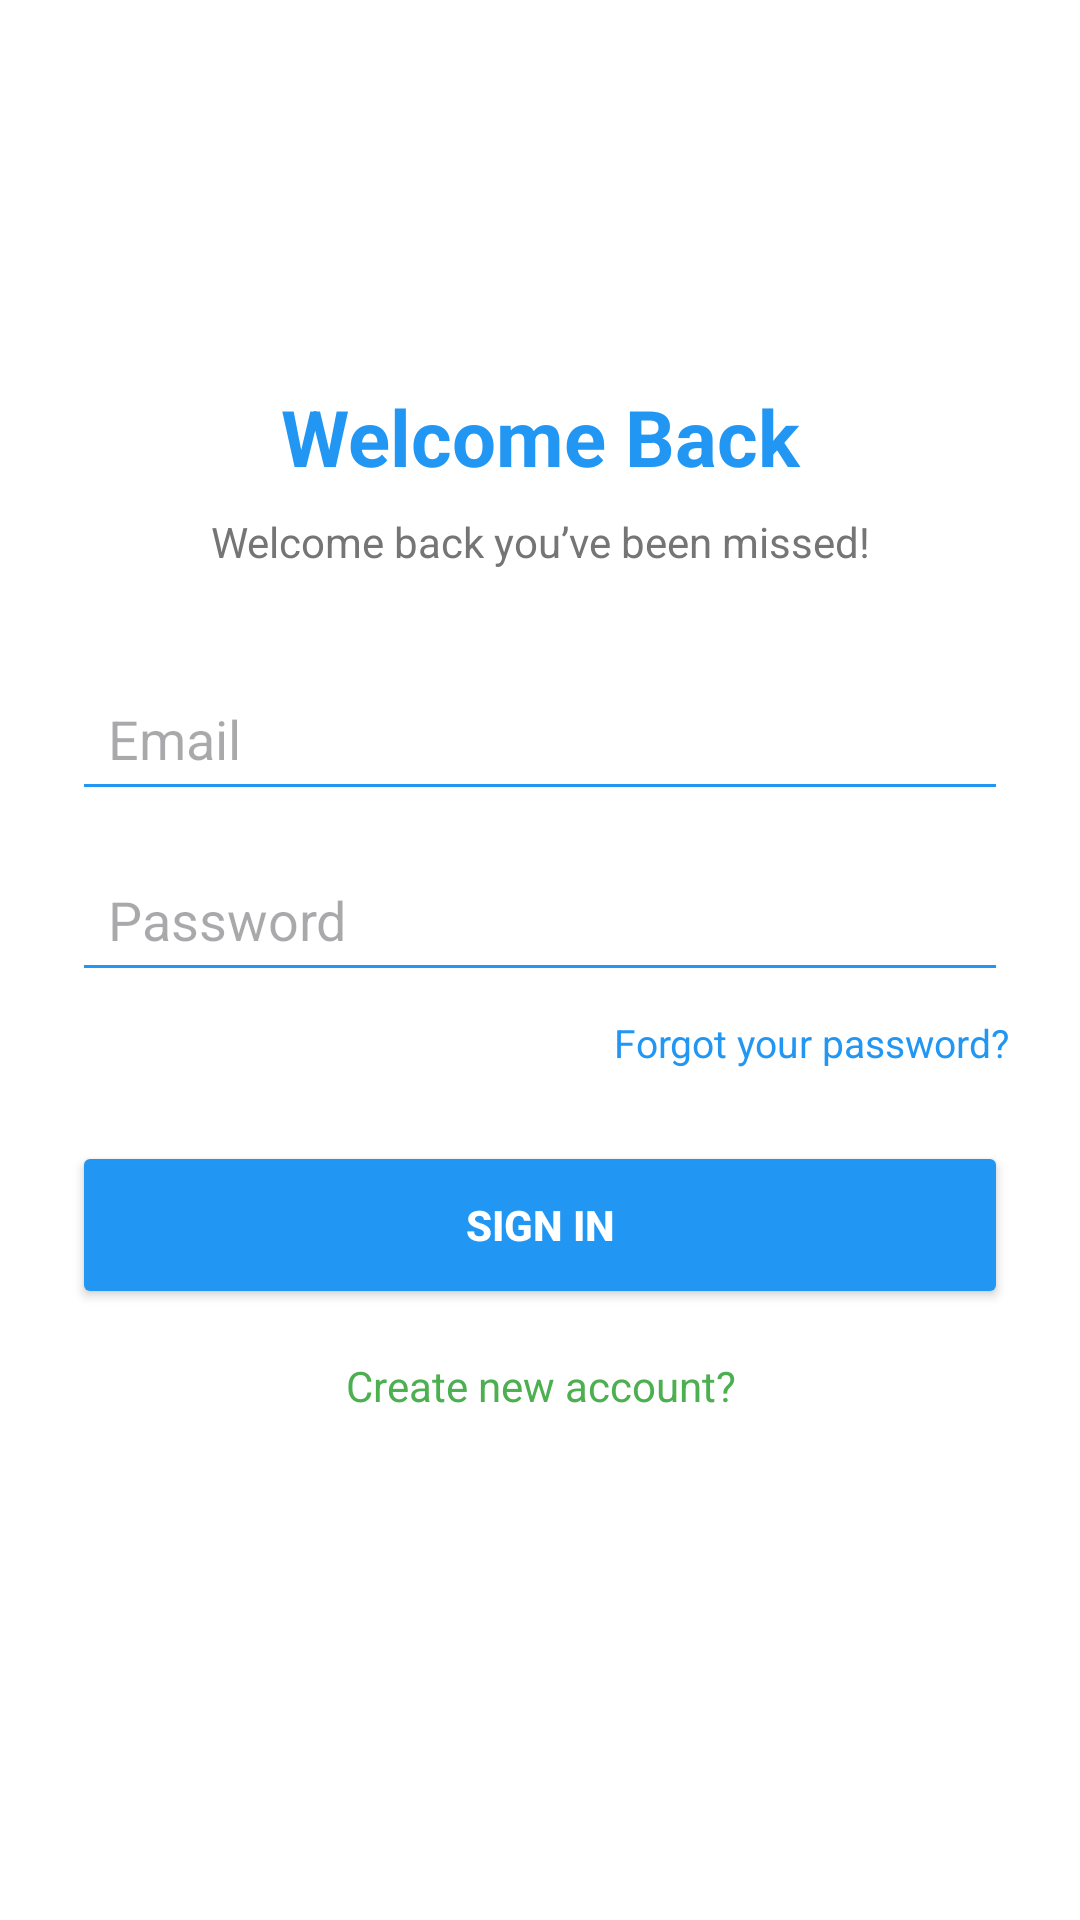

Android layout source for this screen:
<!-- AndroidManifest.xml: application theme Theme.PersonalWellness -->
<!-- res/layout/activity_login.xml -->
<RelativeLayout xmlns:android="http://schemas.android.com/apk/res/android"
    android:layout_width="match_parent"
    android:layout_height="match_parent"
    android:background="@color/colorBackground"
    android:padding="24dp">

    
    <ImageButton
        android:id="@+id/btn_back_login"
        android:layout_width="40dp"
        android:layout_height="40dp"
        android:background="@android:color/transparent"
        android:src="@drawable/ic_arrow_back"
        android:contentDescription="Back"
        android:tint="@color/colorPrimary"
        android:layout_alignParentStart="true"
        android:layout_alignParentTop="true"
        android:layout_marginTop="16dp"
        android:layout_marginStart="8dp"/>

    
    <LinearLayout
        android:id="@+id/content_container"
        android:orientation="vertical"
        android:gravity="center_horizontal"
        android:layout_below="@id/btn_back_login"
        android:layout_width="match_parent"
        android:layout_height="match_parent"
        android:layout_marginTop="48dp">

        
        <TextView
            android:text="@string/login_title"
            android:textSize="26sp"
            android:textStyle="bold"
            android:textColor="@color/colorPrimary"
            android:gravity="center"
            android:layout_marginBottom="8dp"
            android:layout_width="match_parent"
            android:layout_height="wrap_content" />

        
        <TextView
            android:text="Welcome back you’ve been missed!"
            android:textSize="14sp"
            android:textColor="@color/colorTextSecondary"
            android:gravity="center"
            android:layout_marginBottom="32dp"
            android:layout_width="match_parent"
            android:layout_height="wrap_content" />

        
        <EditText
            android:id="@+id/email"
            android:hint="@string/email"
            android:inputType="textEmailAddress"
            android:padding="12dp"
            android:backgroundTint="@color/colorPrimary"
            android:layout_width="match_parent"
            android:layout_height="wrap_content"
            android:layout_marginBottom="12dp"/>

        
        <EditText
            android:id="@+id/password"
            android:hint="@string/password"
            android:inputType="textPassword"
            android:padding="12dp"
            android:backgroundTint="@color/colorPrimary"
            android:layout_width="match_parent"
            android:layout_height="wrap_content"
            android:layout_marginBottom="8dp"/>

        
        <TextView
            android:id="@+id/tv_forgot_password"
            android:text="Forgot your password?"
            android:textSize="13sp"
            android:textColor="@color/colorPrimary"
            android:gravity="end"
            android:layout_width="match_parent"
            android:layout_height="wrap_content"
            android:layout_marginBottom="24dp"/>

        
        <Button
            android:id="@+id/btn_login"
            android:text="SIGN IN"
            android:textAllCaps="true"
            android:textStyle="bold"
            android:layout_width="match_parent"
            android:layout_height="56dp"
            android:backgroundTint="@color/colorPrimary"
            android:textColor="@color/white"
            android:layout_marginBottom="16dp"/>

        
        <TextView
            android:id="@+id/tv_signup"
            android:text="Create new account?"
            android:textSize="14sp"
            android:textColor="@color/colorSecondary"
            android:gravity="center"
            android:layout_width="match_parent"
            android:layout_height="wrap_content"
            android:layout_marginBottom="32dp"/>

        
        <ImageView
            android:src="@drawable/ic_logo"
            android:layout_width="100dp"
            android:layout_height="100dp"
            android:layout_gravity="center"
            android:contentDescription="App Logo" />

    </LinearLayout>
</RelativeLayout>
<!-- resources referenced by this layout -->
<resources>
  <color name="colorBackground">#FFFFFF</color>
  <color name="colorPrimary">#2196F3</color>
  <color name="colorSecondary">#4CAF50</color>
  <color name="colorTextSecondary">#757575</color>
  <color name="white">#FFFFFF</color>
  <string name="email">Email</string>
  <string name="login_title">Welcome Back</string>
  <string name="password">Password</string>
  <style name="Theme.PersonalWellness" parent="Theme.Material3.Light.NoActionBar">
          <item name="colorPrimary">@color/colorPrimary</item>
          <item name="colorSecondary">@color/colorSecondary</item>
          <item name="android:colorBackground">@color/colorBackground</item>
          <item name="android:textColorPrimary">@color/colorTextPrimary</item>
      </style>
  <color name="colorTextPrimary">#212121</color>
</resources>
